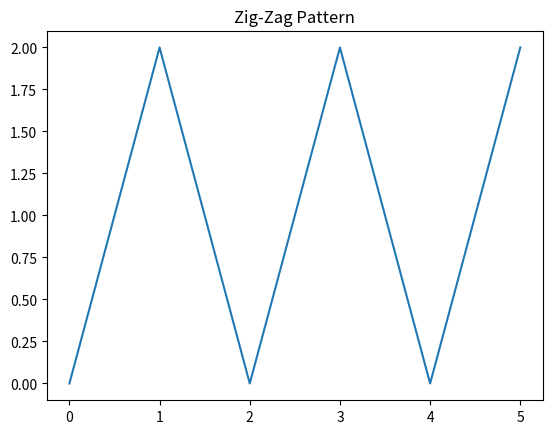

Recreate this plot in Python.
import matplotlib.pyplot as plt

x = [0, 1, 2, 3, 4, 5]
y = [0, 2, 0, 2, 0, 2]

plt.plot(x, y)

plt.title("Zig-Zag Pattern")
plt.show()
